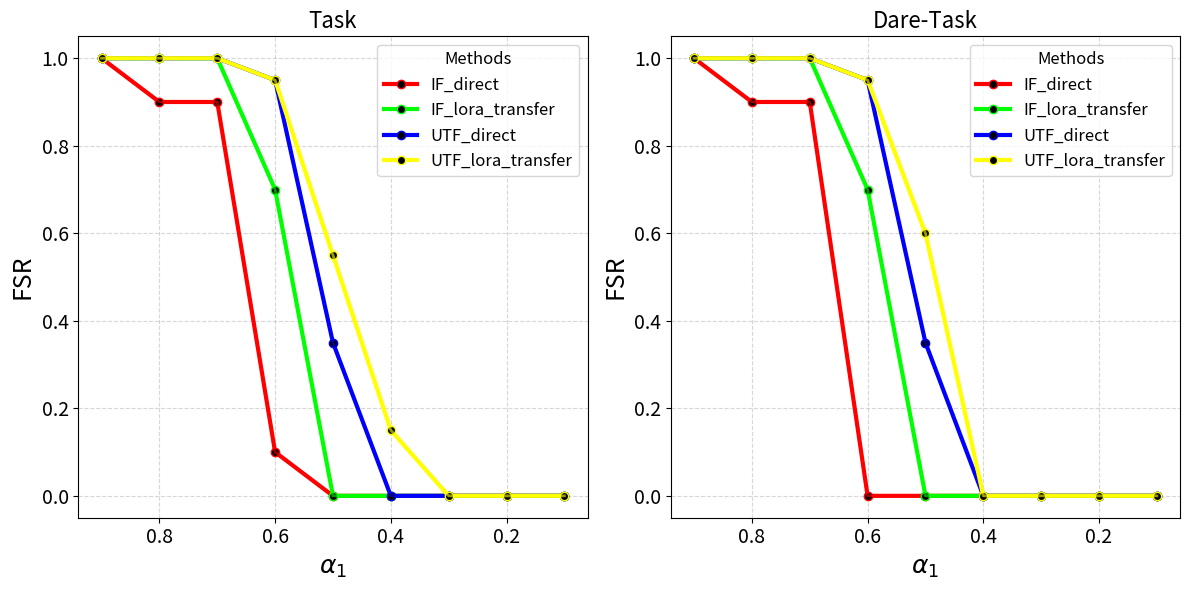
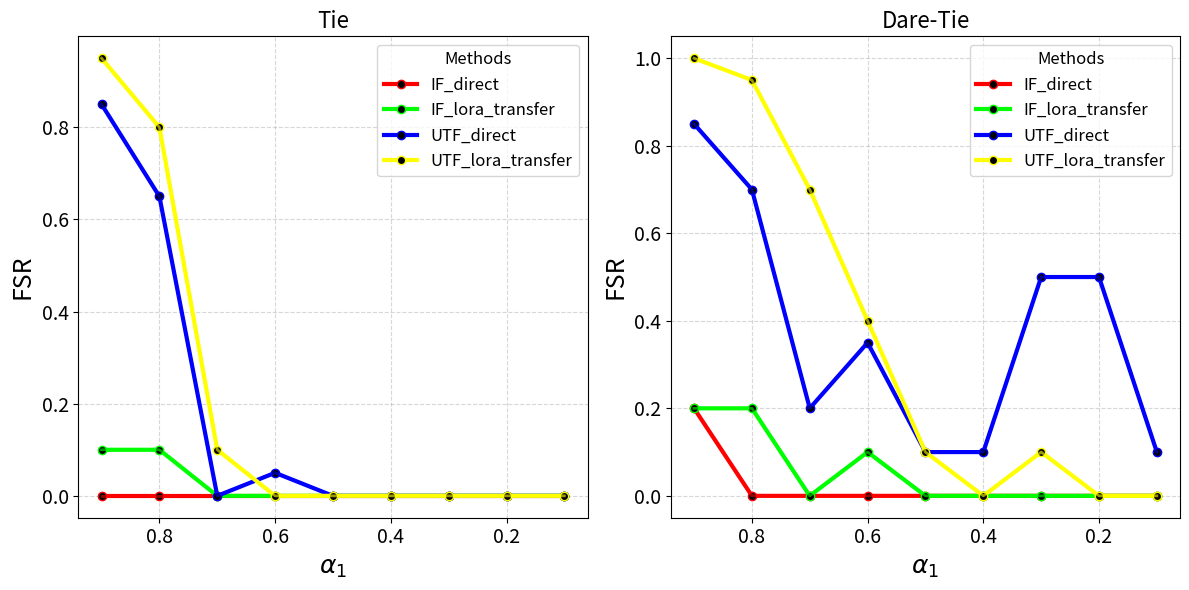

These charts were generated, in order, by the following Python code:
import matplotlib.pyplot as plt
import os

# 数据
alphas = [0.9, 0.8, 0.7, 0.6, 0.5, 0.4, 0.3, 0.2, 0.1]

data = {
    'Task': {
        'IF_direct': [1.0, 0.9, 0.9, 0.1, 0.0, 0.0, 0.0, 0.0, 0.0],
        'IF_lora_transfer': [1.0, 1.0, 1.0, 0.7, 0.0, 0.0, 0.0, 0.0, 0.0],
        'UTF_direct': [1.0, 1.0, 1.0, 0.95, 0.35, 0.0, 0.0, 0.0, 0.0],
        'UTF_lora_transfer': [1.0, 1.0, 1.0, 0.95, 0.55, 0.15, 0.0, 0.0, 0.0],
    },
    'Dare-Task': {
        'IF_direct': [1.0, 0.9, 0.9, 0.0, 0.0, 0.0, 0.0, 0.0, 0.0],
        'IF_lora_transfer': [1.0, 1.0, 1.0, 0.7, 0.0, 0.0, 0.0, 0.0, 0.0],
        'UTF_direct': [1.0, 1.0, 1.0, 0.95, 0.35, 0.0, 0.0, 0.0, 0.0],
        'UTF_lora_transfer': [1.0, 1.0, 1.0, 0.95, 0.6, 0.0, 0.0, 0.0, 0.0],
    },
    'Tie': {
        'IF_direct': [0.0, 0.0, 0.0, 0.0, 0.0, 0.0, 0.0, 0.0, 0.0],
        'IF_lora_transfer': [0.1, 0.1, 0.0, 0.0, 0.0, 0.0, 0.0, 0.0, 0.0],
        'UTF_direct': [0.85, 0.65, 0.0, 0.05, 0.0, 0.0, 0.0, 0.0, 0.0],
        'UTF_lora_transfer': [0.95, 0.8, 0.1, 0.0, 0.0, 0.0, 0.0, 0.0, 0.0],
    },
    'Dare-Tie': {
        'IF_direct': [0.2, 0.0, 0.0, 0.0, 0.0, 0.0, 0.0, 0.0, 0.0],
        'IF_lora_transfer': [0.2, 0.2, 0.0, 0.1, 0.0, 0.0, 0.0, 0.0, 0.0],
        'UTF_direct': [0.85, 0.7, 0.2, 0.35, 0.1, 0.1, 0.5, 0.5, 0.1],
        'UTF_lora_transfer': [1.0, 0.95, 0.7, 0.4, 0.1, 0.0, 0.1, 0.0, 0.0],
    }
}

# 创建保存目录
output_dir = "./merge_results"
os.makedirs(output_dir, exist_ok=True)

# 定义颜色和样式
colors = {
    'IF_direct': '#FF0000',  # 红色
    'IF_lora_transfer': '#00FF00',  # 绿色
    'UTF_direct': '#0000FF',  # 蓝色
    'UTF_lora_transfer': '#FFFF00',  # 黄色
}

# 绘制第一个图（Task 和 Dare-Task）
fig, axes = plt.subplots(1, 2, figsize=(12, 6))  # 1 行 2 列的布局

# 绘制 Task 数据
task_data = data['Task']
for key, values in task_data.items():
    ax = axes[0]  # 第一个子图
    ax.plot(alphas, values, linestyle='-', color=colors[key], linewidth=3, marker='o', markersize=6, label=key, markerfacecolor='black')
    ax.plot(alphas, values, linestyle='-', color=colors[key], linewidth=2, alpha=0.6)  # 调整透明度

# 绘制 Dare-Task 数据
dare_task_data = data['Dare-Task']
for key, values in dare_task_data.items():
    ax = axes[1]  # 第二个子图
    ax.plot(alphas, values, linestyle='-', color=colors[key], linewidth=3, marker='o', markersize=6, label=key, markerfacecolor='black')
    ax.plot(alphas, values, linestyle='-', color=colors[key], linewidth=2, alpha=0.6)  # 调整透明度

# 配置图表
axes[0].set_title('Task', fontsize=16)  # 添加子图标题
axes[1].set_title('Dare-Task', fontsize=16)  # 添加子图标题
for ax in axes:
    ax.invert_xaxis()  # 反转 α 从 0.9 到 0.1
    ax.set_xlabel(r'$\alpha_{1}$', fontsize=18)  # 使用 LaTeX 格式
    ax.set_ylabel('FSR', fontsize=18)
    ax.tick_params(axis='both', labelsize=14)
    ax.legend(title='Methods', fontsize=12, title_fontsize=12)
    ax.grid(True, linestyle='--', alpha=0.5)

plt.tight_layout()

# 保存第一个图
output_path1 = os.path.join(output_dir, 'merge_results_task_dare_task_smooth.png')
plt.savefig(output_path1, dpi=300)
plt.close()

# 绘制第二个图（Tie 和 Dare-Tie）
fig, axes = plt.subplots(1, 2, figsize=(12, 6))  # 1 行 2 列的布局

# 绘制 Tie 数据
tie_data = data['Tie']
for key, values in tie_data.items():
    ax = axes[0]  # 第一个子图
    ax.plot(alphas, values, linestyle='-', color=colors[key], linewidth=3, marker='o', markersize=6, label=key, markerfacecolor='black')
    ax.plot(alphas, values, linestyle='-', color=colors[key], linewidth=2, alpha=0.6)  # 调整透明度

# 绘制 Dare-Tie 数据
dare_tie_data = data['Dare-Tie']
for key, values in dare_tie_data.items():
    ax = axes[1]  # 第二个子图
    ax.plot(alphas, values, linestyle='-', color=colors[key], linewidth=3, marker='o', markersize=6, label=key, markerfacecolor='black')
    ax.plot(alphas, values, linestyle='-', color=colors[key], linewidth=2, alpha=0.6)  # 调整透明度

# 配置图表
axes[0].set_title('Tie', fontsize=16)  # 添加子图标题
axes[1].set_title('Dare-Tie', fontsize=16)  # 添加子图标题
for ax in axes:
    ax.invert_xaxis()  # 反转 α 从 0.9 到 0.1
    ax.set_xlabel(r'$\alpha_{1}$', fontsize=18)  # 使用 LaTeX 格式
    ax.set_ylabel('FSR', fontsize=18)
    ax.tick_params(axis='both', labelsize=14)
    ax.legend(title='Methods', fontsize=12, title_fontsize=12)
    ax.grid(True, linestyle='--', alpha=0.5)

plt.tight_layout()

# 保存第二个图
output_path2 = os.path.join(output_dir, 'merge_results_tie_dare_tie_smooth.png')
plt.savefig(output_path2, dpi=300)
plt.close()

print(f"两个图已分别保存到 '{output_path1}' 和 '{output_path2}'")
